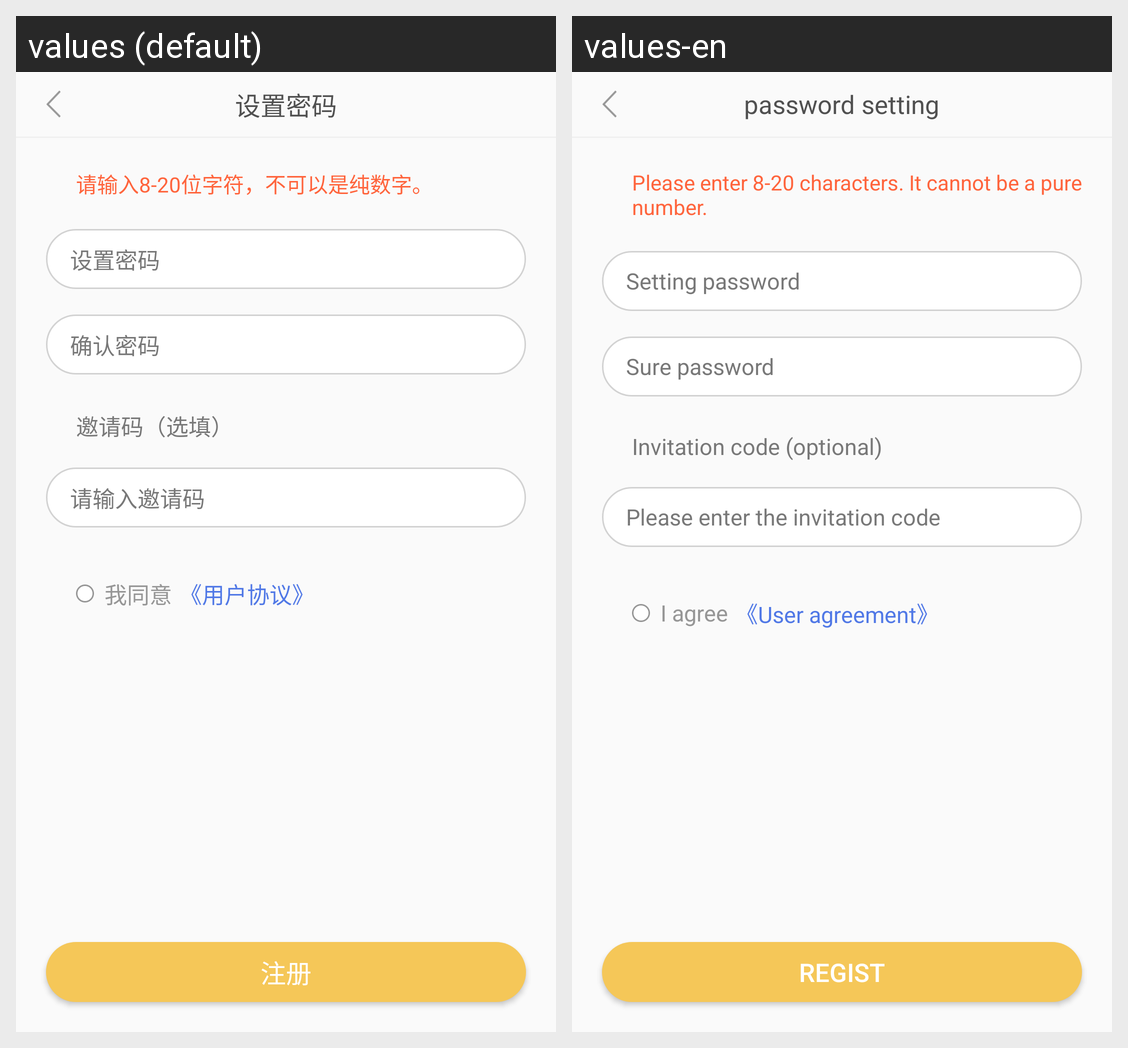

This grid shows one Android layout under two languages. Give, for every string resource on the screen, its name, the default text and each shown locale's text.
Android screen res/layout/activity_set_pwd.xml rendered under 2 locales, left to right: values (default), values-en. Device: Nexus 5 (rendered at 1080×1920; each locale shown at half size, 540×960, under a caption strip naming it); theme AppTheme.
Strings drawn on this screen, with the default value and each locale's value (text and hints the layout hard-codes, and strings that could not be matched under every locale, appear in the picture but are not listed):

regist_pwd_set
  values: 设置密码
  values-en: password setting

set_pwd_explain
  values: 请输入8-20位字符，不可以是纯数字。
  values-en: Please enter 8-20 characters. It cannot be a pure number.

regist_pwd_hint
  values: 设置密码
  values-en: Setting password

regist_pwd_sure_hint
  values: 确认密码
  values-en: Sure password

regist_invitation_code
  values: 邀请码（选填）
  values-en: Invitation code (optional)

regist_invitation_code_hint
  values: 请输入邀请码
  values-en: Please enter the invitation code

regist_agree
  values: 我同意
  values-en: I agree

regist_user_agreement
  values: 《用户协议》
  values-en: 《User agreement》

login_regist
  values: 注册
  values-en: regist
